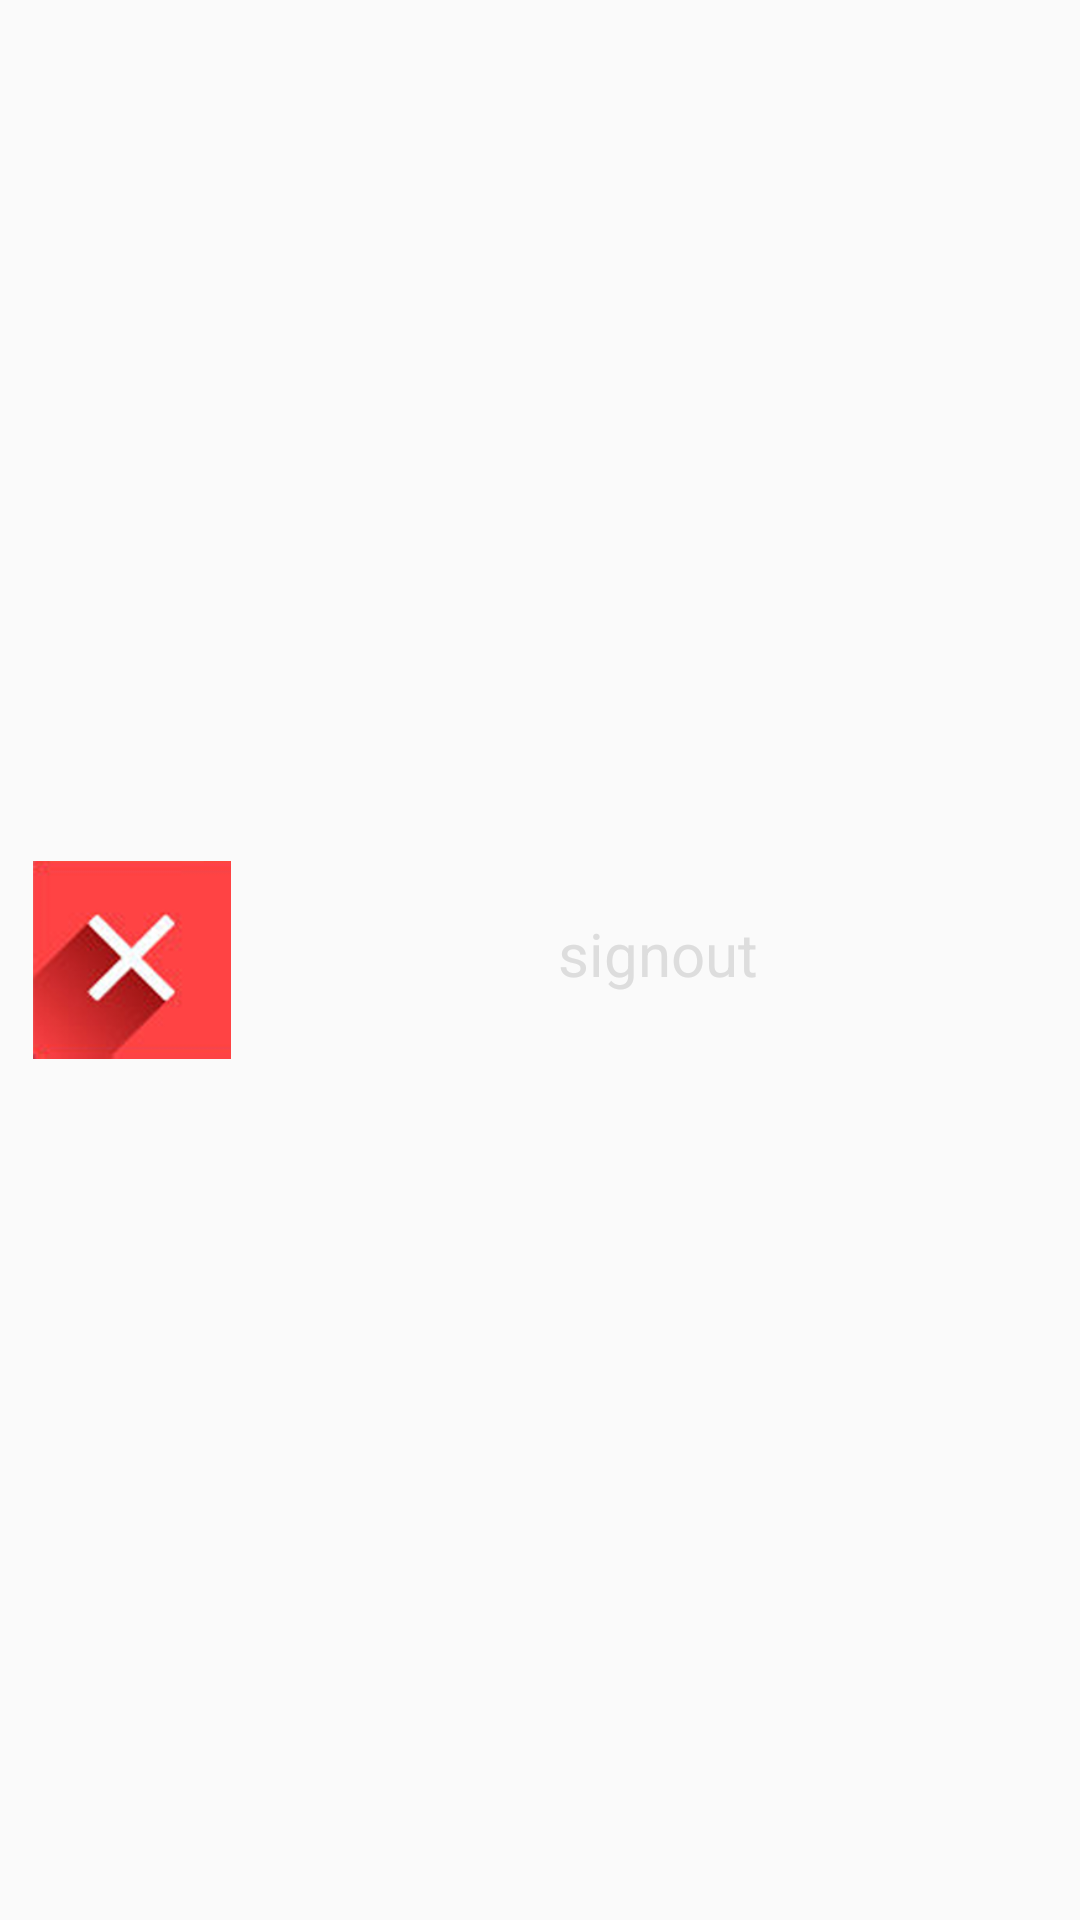

Produce the Android XML layout that renders to this screen, including the resource entries it uses.
<!-- AndroidManifest.xml: application theme AppBaseTheme -->
<!-- res/layout/drawer_list_elem.xml -->
<?xml version="1.0" encoding="utf-8"?>
<LinearLayout android:gravity="center_vertical" android:layout_width="wrap_content" android:layout_height="wrap_content" android:orientation="vertical" android:focusable="false" android:focusableInTouchMode="false" android:descendantFocusability="blocksDescendants"
  xmlns:android="http://schemas.android.com/apk/res/android">
  
	<LinearLayout 
	    android:gravity="center_vertical" 
	    android:layout_width="wrap_content" 
	    android:layout_height="wrap_content" 
	    android:minHeight="70.0dip" >    
	    <ImageView 
	        android:id="@+id/drawable_icon" 
	        android:layout_width="@dimen/drawer_icon_size" 
	        android:layout_height="@dimen/drawer_icon_size" 
			android:src="@drawable/close" 
			android:scaleType="fitXY"
			android:padding="2dp"
			android:layout_marginLeft="9dp" />
	    
	    <RelativeLayout android:gravity="center" 
	        android:orientation="vertical" 
	        android:layout_width="0dp" 
	        android:layout_height="fill_parent" 
	        android:layout_weight="1.0">
	        <TextView 
	            android:ellipsize="marquee" 
	            android:id="@+id/title" 
	            android:textSize="20sp"
	            android:layout_width="match_parent" 
	            android:layout_height="wrap_content"
	            android:textColor="#ddd" 
	            android:gravity="center_horizontal"
	            android:layout_marginBottom="4.0dip" 
	            android:text="signout"/>
	    </RelativeLayout>
	    
    </LinearLayout>

   
</LinearLayout>
<!-- resources referenced by this layout -->
<resources>
  <dimen name="drawer_icon_size">60dp</dimen>
  <!-- drawable close: png bitmap (drawable-hdpi, 21654 bytes) -->
  <style name="AppBaseTheme" parent="@style/Theme.AppCompat.Light.DarkActionBar">
          
      </style>
</resources>
